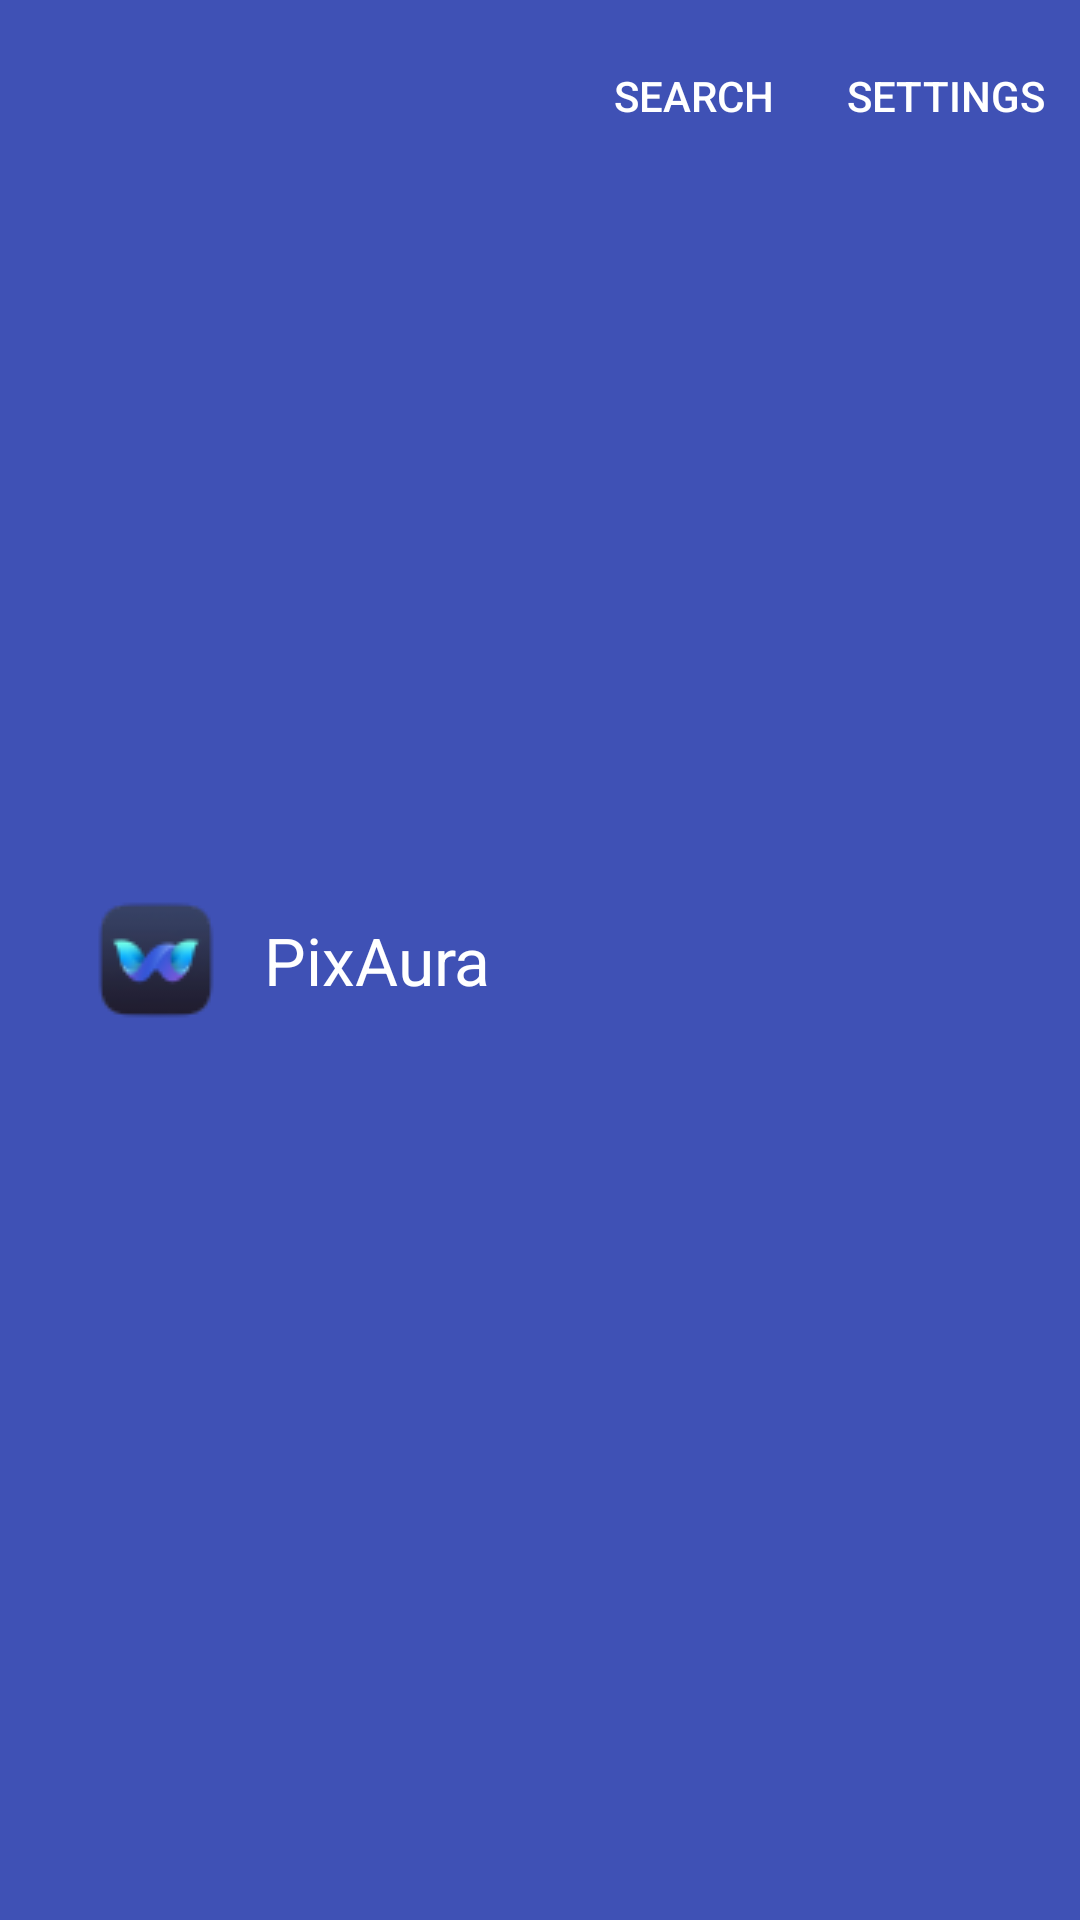

Here is an Android app screen rendered from its layout file. Give the layout XML and the strings, colors and styles it references.
<!-- AndroidManifest.xml: application theme Theme.PixAura -->
<!-- res/layout/fragment_home_top_bar.xml -->
<?xml version="1.0" encoding="utf-8"?>
<com.google.android.material.appbar.MaterialToolbar
    xmlns:android="http://schemas.android.com/apk/res/android"
    xmlns:app="http://schemas.android.com/apk/res-auto"
    android:id="@+id/materialTopAppBar"
    android:layout_width="match_parent"
    android:layout_height="?attr/actionBarSize"
    android:background="@color/barColor"
    android:theme="@style/ThemeOverlay.Material3.Dark.ActionBar"
    app:title="@string/app_name"
    app:titleTextColor="@color/white"
    app:logo="@drawable/icon_logo"
    app:logoDescription="@string/app_logo"
    app:menu="@menu/top_app_bar_menu"
    app:navigationIconTint="@color/white"
    android:elevation="4dp"/>
<!-- resources referenced by this layout -->
<resources>
  <color name="barColor">#3F51B5</color>
  <color name="white">#FFFFFFFF</color>
  <!-- drawable icon_logo: png bitmap (drawable, 2823 bytes) -->
  <string name="app_logo">app logo</string>
  <string name="app_name">PixAura</string>
  <style name="Theme.PixAura" parent="Base.Theme.PixAura" />
  <style name="Base.Theme.PixAura" parent="Theme.Material3.DynamicColors.DayNight.NoActionBar">
          <item name="android:statusBarColor">@color/barColor</item>
          <item name="android:windowLightStatusBar">false</item>
      </style>
</resources>
